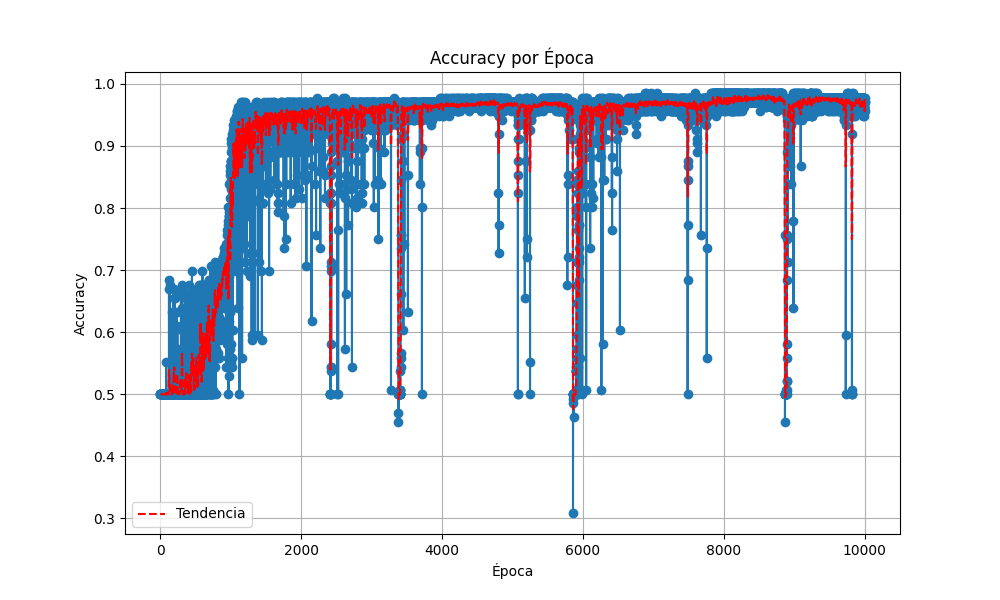

The data file committed next to this chart (first rows):
Epoch, train_loss, validation_loss, accuracy
0, 18.03, 6.237, 0.5
1, 18.03, 6.24, 0.5
2, 18.03, 6.242, 0.5
3, 18.03, 6.24, 0.5
4, 18.03, 6.242, 0.5
5, 18.02, 6.239, 0.5
6, 18.02, 6.237, 0.5
7, 18.02, 6.238, 0.5
8, 18.03, 6.239, 0.5
9, 18.03, 6.24, 0.5
10, 18.03, 6.238, 0.5
11, 18.02, 6.237, 0.5
12, 18.02, 6.238, 0.5
13, 18.04, 6.238, 0.5
14, 18.02, 6.24, 0.5
15, 18.03, 6.239, 0.5
16, 18.02, 6.238, 0.5
17, 18.02, 6.238, 0.5
18, 18.02, 6.238, 0.5
19, 18.03, 6.238, 0.5
20, 18.02, 6.238, 0.5
21, 18.02, 6.238, 0.5
22, 18.03, 6.239, 0.5
23, 18.02, 6.238, 0.5
24, 18.02, 6.239, 0.5
25, 18.02, 6.238, 0.5
26, 18.03, 6.238, 0.5
27, 18.02, 6.238, 0.5
28, 18.02, 6.238, 0.5
29, 18.02, 6.238, 0.5
30, 18.03, 6.238, 0.5
31, 18.03, 6.238, 0.5
32, 18.02, 6.238, 0.5
33, 18.02, 6.238, 0.5
34, 18.03, 6.238, 0.5
35, 18.03, 6.238, 0.5
36, 18.03, 6.238, 0.5
37, 18.02, 6.238, 0.5
38, 18.03, 6.238, 0.5
39, 18.02, 6.238, 0.5
40, 18.02, 6.238, 0.5
41, 18.02, 6.238, 0.5
42, 18.03, 6.237, 0.5
43, 18.02, 6.238, 0.5
44, 18.02, 6.238, 0.5
45, 18.03, 6.238, 0.5
46, 18.03, 6.238, 0.5
47, 18.03, 6.238, 0.5
48, 18.02, 6.238, 0.5
49, 18.02, 6.238, 0.5
50, 18.02, 6.238, 0.5
51, 18.02, 6.238, 0.5
52, 18.02, 6.238, 0.5
53, 18.02, 6.238, 0.5
54, 18.02, 6.238, 0.5
55, 18.02, 6.238, 0.5
56, 18.02, 6.238, 0.5
57, 18.02, 6.238, 0.5
58, 18.02, 6.238, 0.5
59, 18.03, 6.238, 0.5
... 9,947 more rows
